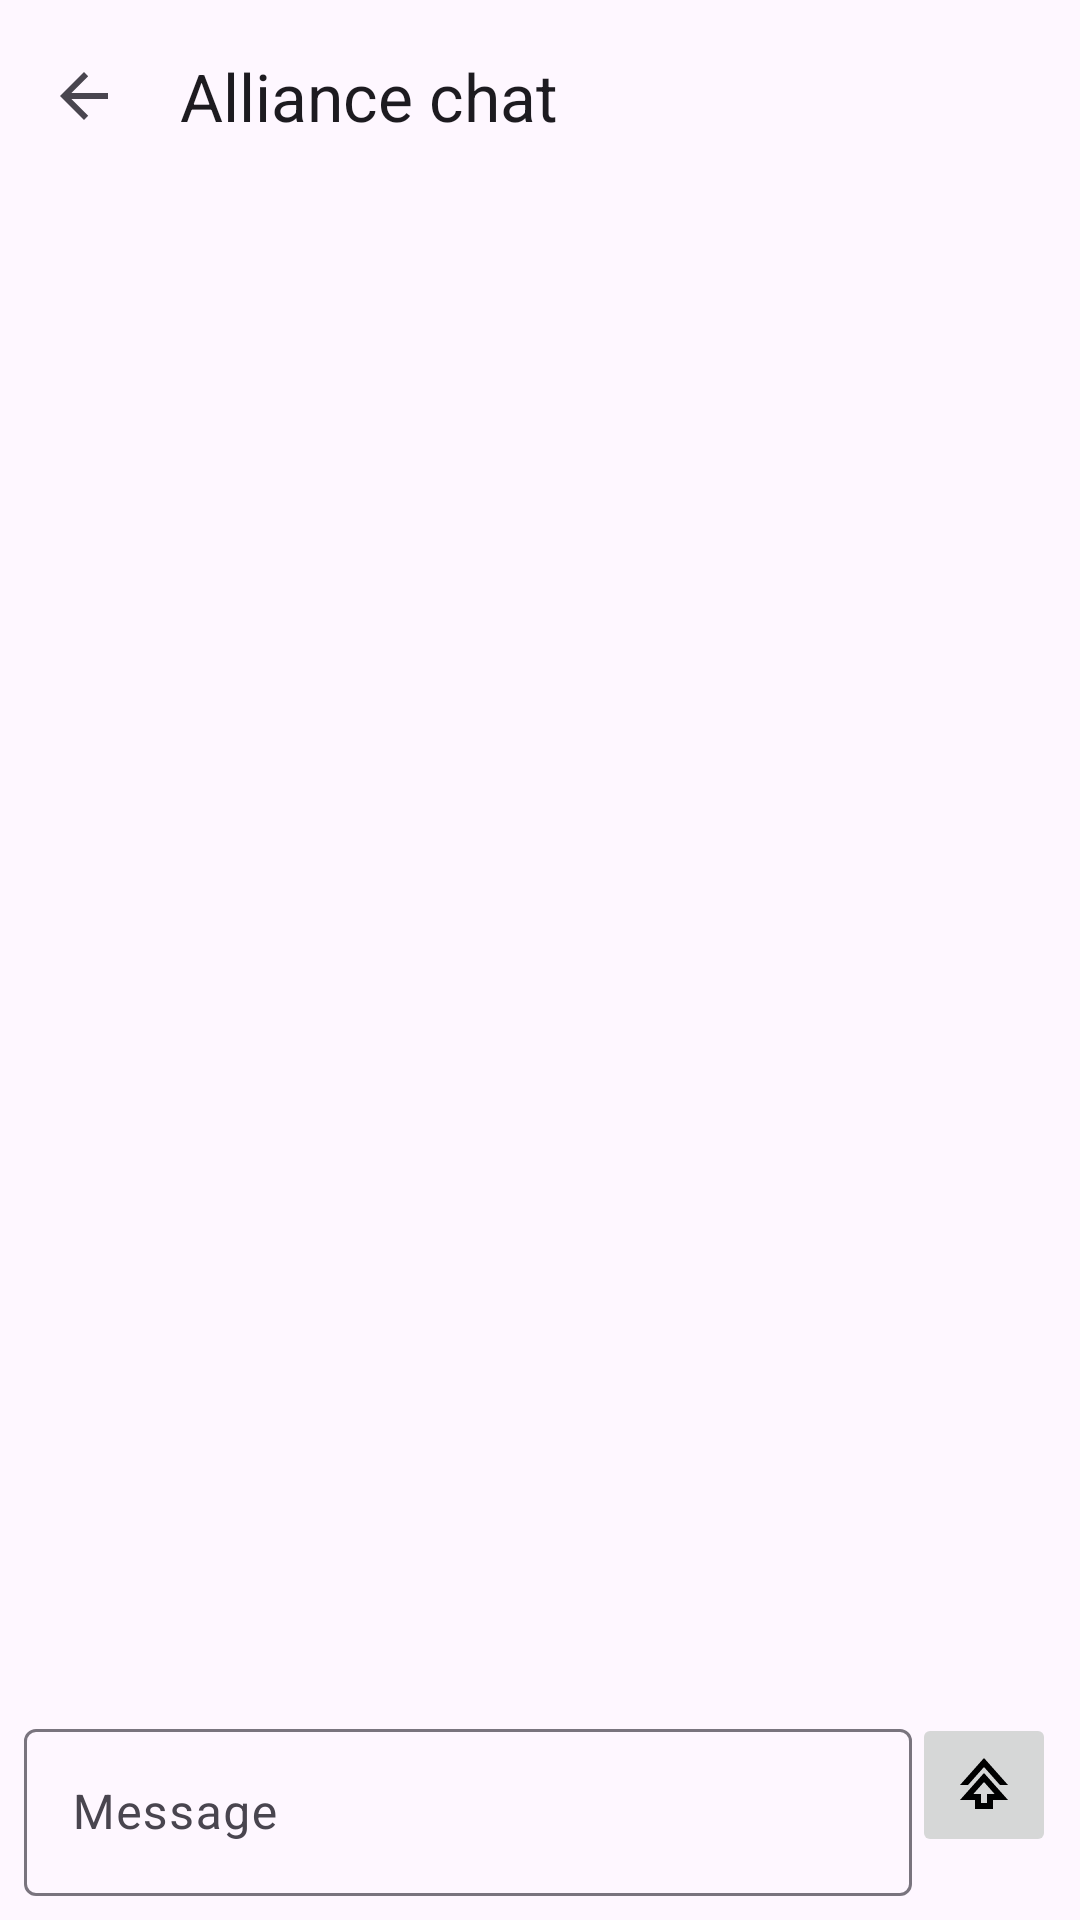

Android layout source for this screen:
<!-- AndroidManifest.xml: application theme Theme.HabibiTar -->
<!-- res/layout/activity_alliance_chat.xml -->
<?xml version="1.0" encoding="utf-8"?>
<androidx.coordinatorlayout.widget.CoordinatorLayout
    xmlns:android="http://schemas.android.com/apk/res/android"
    xmlns:app="http://schemas.android.com/apk/res-auto"
    android:layout_width="match_parent" android:layout_height="match_parent">

    <com.google.android.material.appbar.MaterialToolbar
        android:id="@+id/toolbar"
        android:layout_width="match_parent"
        android:layout_height="?attr/actionBarSize"
        app:navigationIcon="?attr/homeAsUpIndicator"
        app:title="Alliance chat"/>

    <LinearLayout
        android:orientation="vertical"
        android:layout_width="match_parent"
        android:layout_height="match_parent"
        android:layout_marginTop="?attr/actionBarSize">

        <androidx.recyclerview.widget.RecyclerView
            android:id="@+id/rv"
            android:layout_width="match_parent"
            android:layout_height="0dp"
            android:layout_weight="1"
            android:padding="8dp"
            android:clipToPadding="false"/>

        <LinearLayout
            android:layout_width="match_parent"
            android:layout_height="wrap_content"
            android:orientation="horizontal"
            android:padding="8dp">

            <com.google.android.material.textfield.TextInputLayout
                android:layout_width="0dp"
                android:layout_height="wrap_content"
                android:layout_weight="1">

                <com.google.android.material.textfield.TextInputEditText
                    android:id="@+id/etMessage"
                    android:layout_width="match_parent"
                    android:layout_height="wrap_content"
                    android:hint="Message"/>
            </com.google.android.material.textfield.TextInputLayout>

            <ImageButton
                android:id="@+id/btnSend"
                android:layout_width="48dp"
                android:layout_height="48dp"
                android:contentDescription="@string/app_name"
                android:src="@drawable/ic_send_24"
                android:enabled="false"/>
        </LinearLayout>
    </LinearLayout>
</androidx.coordinatorlayout.widget.CoordinatorLayout>
<!-- resources referenced by this layout -->
<resources>
  <!-- drawable ic_send_24 (drawable) -->
  <vector xmlns:android="http://schemas.android.com/apk/res/android" android:height="24dp" android:tint="#000000" android:viewportHeight="960" android:viewportWidth="960" android:width="24dp">
        
      <path android:fillColor="@android:color/white" android:pathData="M360,800L360,680L160,680L480,320L800,680L600,680L600,800L360,800ZM440,720L520,720L520,600L622,600L480,440L338,600L440,600L440,720ZM160,480L480,120L800,480L693,480L480,240L267,480L160,480ZM480,600L480,600L480,600L480,600L480,600L480,600L480,600Z"/>
      
  </vector>
  <string name="app_name">HabibiTar</string>
  <style name="Theme.HabibiTar" parent="Base.Theme.HabibiTar" />
  <style name="Base.Theme.HabibiTar" parent="Theme.Material3.DayNight.NoActionBar">
          
          
      </style>
</resources>
